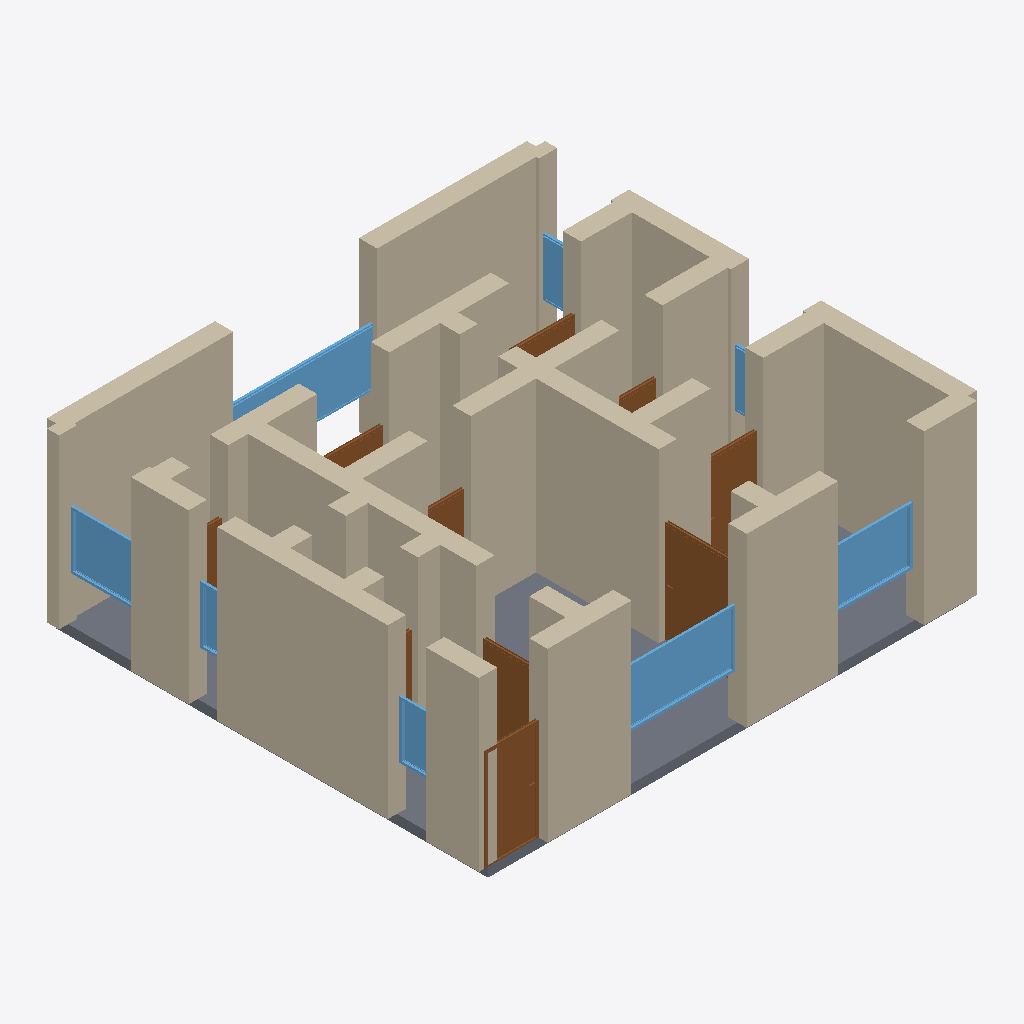
Isometric view of an IFC building model (IFC-SPF (STEP), schema IFC4, length unit metre), seen from the south-west, elements coloured by IFC class: 38 walls (beige), 10 doors (brown), 8 windows (light blue), 1 slab (grey).
Extent 10.4 m × 9.4 m × 3.7 m (x, y, z). Storeys (1): Ground Floor at 0.00 m. Elements (59): 38 IfcWall, 12 IfcDoor, 8 IfcWindow, 1 IfcSlab.

HEADER;
FILE_DESCRIPTION(('ViewDefinition[DesignTransferView]'),'2;1');
FILE_NAME('/dev/null','2026-05-05T20:57:12+05:30',(''),(''),'IfcOpenShell 0.8.5','IfcOpenShell 0.8.5','Nobody');
FILE_SCHEMA(('IFC4'));
ENDSEC;
DATA;
#1=IFCPROJECT('3q5$4LVfvFlQy9fCmEvzzc',$,'A Buenos Aires Recoleta 2-dormitorios porteño — French-style',$,$,$,$,(#10),#5);
#12=IFCSITE('1zCVCrvbT0bwaNzHJ4darZ',$,'Site',$,$,$,$,$,$,$,$,$,$,$);
#13=IFCBUILDING('3boGQpbK9E28hEUYJUnHvi',$,'Building',$,$,$,$,$,$,$,$,$);
#16=IFCBUILDINGSTOREY('0619YxayfDigs_QZBWUKCr',$,'Ground Floor',$,$,#22,$,$,$,$);
#244=IFCWALL('1DaPe3KbD4YB82jzVe$rr6',$,'Exterior Wall',$,$,#265,#260,$,$);
#46=IFCWALL('2XpO8MN9DFWxqp9kwFR1s8',$,'Exterior Wall',$,$,#67,#62,$,$);
#156=IFCWALL('0c_aazu050HPa5L9ds8kCj',$,'Exterior Wall',$,$,#177,#172,$,$);
#178=IFCWALL('2ClD5HTrL26wgjP9jyOFz2',$,'Exterior Wall',$,$,#199,#194,$,$);
#2555=IFCSLAB('1oB72YJN56u8MrD9fKgLGT',$,'Floor',$,$,#2572,#2567,$,.FLOOR.);
#23=IFCWALL('3hCTw7QTLD1e1eqnqL5Kic',$,'Exterior Wall',$,$,#45,#39,$,$);
#420=IFCWALL('2ZCU2skQzCDO8t_vOApGJi',$,'Interior Wall',$,$,#441,#436,$,$);
#90=IFCWALL('0z_qbQ0xP50g7OYUFL8WlN',$,'Exterior Wall',$,$,#111,#106,$,$);
#222=IFCWALL('3UmvtTZ4P4guH0A2m1I6sW',$,'Exterior Wall',$,$,#243,#238,$,$);
#442=IFCWALL('03Zln_0vf0HONxQB9Z62zj',$,'Interior Wall',$,$,#463,#458,$,$);
#266=IFCWALL('1h$yGbyI51WRkSF9I5jY85',$,'Exterior Wall',$,$,#287,#282,$,$);
#68=IFCWALL('2XiR67TMz3dvQ2P$_vyAhi',$,'Exterior Wall',$,$,#89,#84,$,$);
#530=IFCWALL('25UAXkO5H9Zvn$9DlaY8dk',$,'Interior Wall',$,$,#551,#546,$,$);
#574=IFCWALL('3ndzhkqO56QBBexxGkgahJ',$,'Interior Wall',$,$,#595,#590,$,$);
#398=IFCWALL('1uCdrOoaTB59O9RE029QH6',$,'Interior Wall',$,$,#419,#414,$,$);
#112=IFCWALL('10Gc3XdCD9Yxy$yOczBUcq',$,'Exterior Wall',$,$,#133,#128,$,$);
#816=IFCWALL('21TkEwcbz9WPEl167FVu48',$,'Interior Wall',$,$,#837,#832,$,$);
#772=IFCWALL('29YFQ7B6jA1vaW8Duh_Nht',$,'Interior Wall',$,$,#793,#788,$,$);
#662=IFCWALL('3DGshtyNjCkAPY4NJ0hji7',$,'Interior Wall',$,$,#683,#678,$,$);
#1880=IFCWINDOW('1Ab4TauxHAjwoXeuJ_d31F',$,'Window',$,$,#1934,#1929,$,1.2,2.4,$,$,$);
#552=IFCWALL('0rl6UDrjHCmhFuebqjQD1h',$,'Interior Wall',$,$,#573,#568,$,$);
#310=IFCWALL('1BvH_I2dz2CPx8WveY9pK8',$,'Interior Wall',$,$,#331,#326,$,$);
#2045=IFCWINDOW('2GQ_Q5HHzFohz4k9QF5881',$,'Window',$,$,#2099,#2094,$,1.2,3.0,$,$,$);
#200=IFCWALL('1S6K6sy9n5zBLAFssUrrR9',$,'Exterior Wall',$,$,#221,#216,$,$);
#860=IFCDOOR('1w6BYmy9r3YP$44Hw6p5Rm',$,'Door',$,$,#944,#939,$,2.1,1.1,$,$,$);
#1200=IFCDOOR('3LhMCDIE1FY8_tPCYSO$0z',$,'Door',$,$,#1284,#1279,$,2.1,1.5,$,$,$);
#1935=IFCWINDOW('0MMkUQscTC9R6z_nRyMBFV',$,'Window',$,$,#1989,#1984,$,1.2,1.8,$,$,$);
#332=IFCWALL('1Acl$euQz3uQczTMzabk$g',$,'Interior Wall',$,$,#353,#348,$,$);
#750=IFCWALL('2ek6KZ7oj2X9hwG2GgTExA',$,'Interior Wall',$,$,#771,#766,$,$);
#486=IFCWALL('2869li9IP5vOlY4lTphmIF',$,'Interior Wall',$,$,#507,#502,$,$);
#2100=IFCWINDOW('3k3lQkMkb7nAOqttGdFD0i',$,'Window',$,$,#2154,#2149,$,1.2,1.5,$,$,$);
#464=IFCWALL('2JH_X83mD1Wgj7OPIPmYvG',$,'Interior Wall',$,$,#485,#480,$,$);
#838=IFCWALL('019iGjgRHA7fFUVP63SXeg',$,'Interior Wall',$,$,#859,#854,$,$);
#596=IFCWALL('2ard$ITVbDLeNxgw63sHGT',$,'Interior Wall',$,$,#617,#612,$,$);
#684=IFCWALL('3uauYCOnv6EOMWAgMJOXv3',$,'Interior Wall',$,$,#705,#700,$,$);
#1285=IFCDOOR('16mBpW66PF19B1mTi2g3k8',$,'Door',$,$,#1369,#1364,$,2.1,1.1,$,$,$);
#618=IFCWALL('1JkA3003X77wwjzsUHmB0$',$,'Interior Wall',$,$,#639,#634,$,$);
#134=IFCWALL('2x4YDIlAv1JQ6dF_Zfpcjf',$,'Exterior Wall',$,$,#155,#150,$,$);
#945=IFCDOOR('3LdHlrZfr6QR8U298feIBG',$,'Door',$,$,#1029,#1024,$,2.1,1.1,$,$,$);
#794=IFCWALL('2kfpyMyJD7fOE48AKtRsU1',$,'Interior Wall',$,$,#815,#810,$,$);
#2265=IFCWINDOW('0YCDNBHqr7Gfd_RIjaRK4N',$,'Window',$,$,#2319,#2314,$,1.2,0.8,$,$,$);
#288=IFCWALL('2ynzoWjLv8heMhD9fdT22O',$,'Interior Wall',$,$,#309,#304,$,$);
#2155=IFCWINDOW('1fGlAGnYX32RiWoYAAhagY',$,'Window',$,$,#2209,#2204,$,1.2,1.5,$,$,$);
#1795=IFCDOOR('175CSZkmP4wglTwwaTZluw',$,'Door',$,$,#1879,#1874,$,2.1,1.5,$,$,$);
#1710=IFCDOOR('3_YUV6XO14RxyMi5LlnH_x',$,'Door',$,$,#1794,#1789,$,2.1,1.5,$,$,$);
#2210=IFCWINDOW('1EnUT4lBz2Yx0ogu$S0Py_',$,'Window',$,$,#2264,#2259,$,1.2,0.6,$,$,$);
#1370=IFCDOOR('2xs3SYZRX1Defb1yGdOfES',$,'Door',$,$,#1454,#1449,$,2.1,0.9,$,$,$);
#376=IFCWALL('2ovOC4Zi97teZOb1KvfBWR',$,'Interior Wall',$,$,#397,#392,$,$);
#1455=IFCDOOR('0WzEjkV310YgvKPP4cTWkw',$,'Door',$,$,#1539,#1534,$,2.1,0.9,$,$,$);
#728=IFCWALL('0B50iPBGnA_RVIPsCSDlbQ',$,'Interior Wall',$,$,#749,#744,$,$);
#354=IFCWALL('2T5YMuiJPFsf919RhhGT8a',$,'Interior Wall',$,$,#375,#370,$,$);
#640=IFCWALL('1yOzdARkDAX83h$_GTT3zG',$,'Interior Wall',$,$,#661,#656,$,$);
#1625=IFCDOOR('1wpWVPgxHCguoOBNCLMkbj',$,'Door',$,$,#1709,#1704,$,2.1,0.8,$,$,$);
#1990=IFCWINDOW('2nBfrEXz17d8AHbqZb3F2H',$,'Window',$,$,#2044,#2039,$,1.2,1.5,$,$,$);
#706=IFCWALL('0IlZtd9yj0wPH$gngS$lgM',$,'Interior Wall',$,$,#727,#722,$,$);
#508=IFCWALL('1yeLnlZR565AD4yDQE5jM8',$,'Interior Wall',$,$,#529,#524,$,$);
#1030=IFCDOOR('3RS99293LFRxO9FCRMaoVX',$,'Door',$,$,#1114,#1109,$,2.1,0.7,$,$,$);
ENDSEC;
